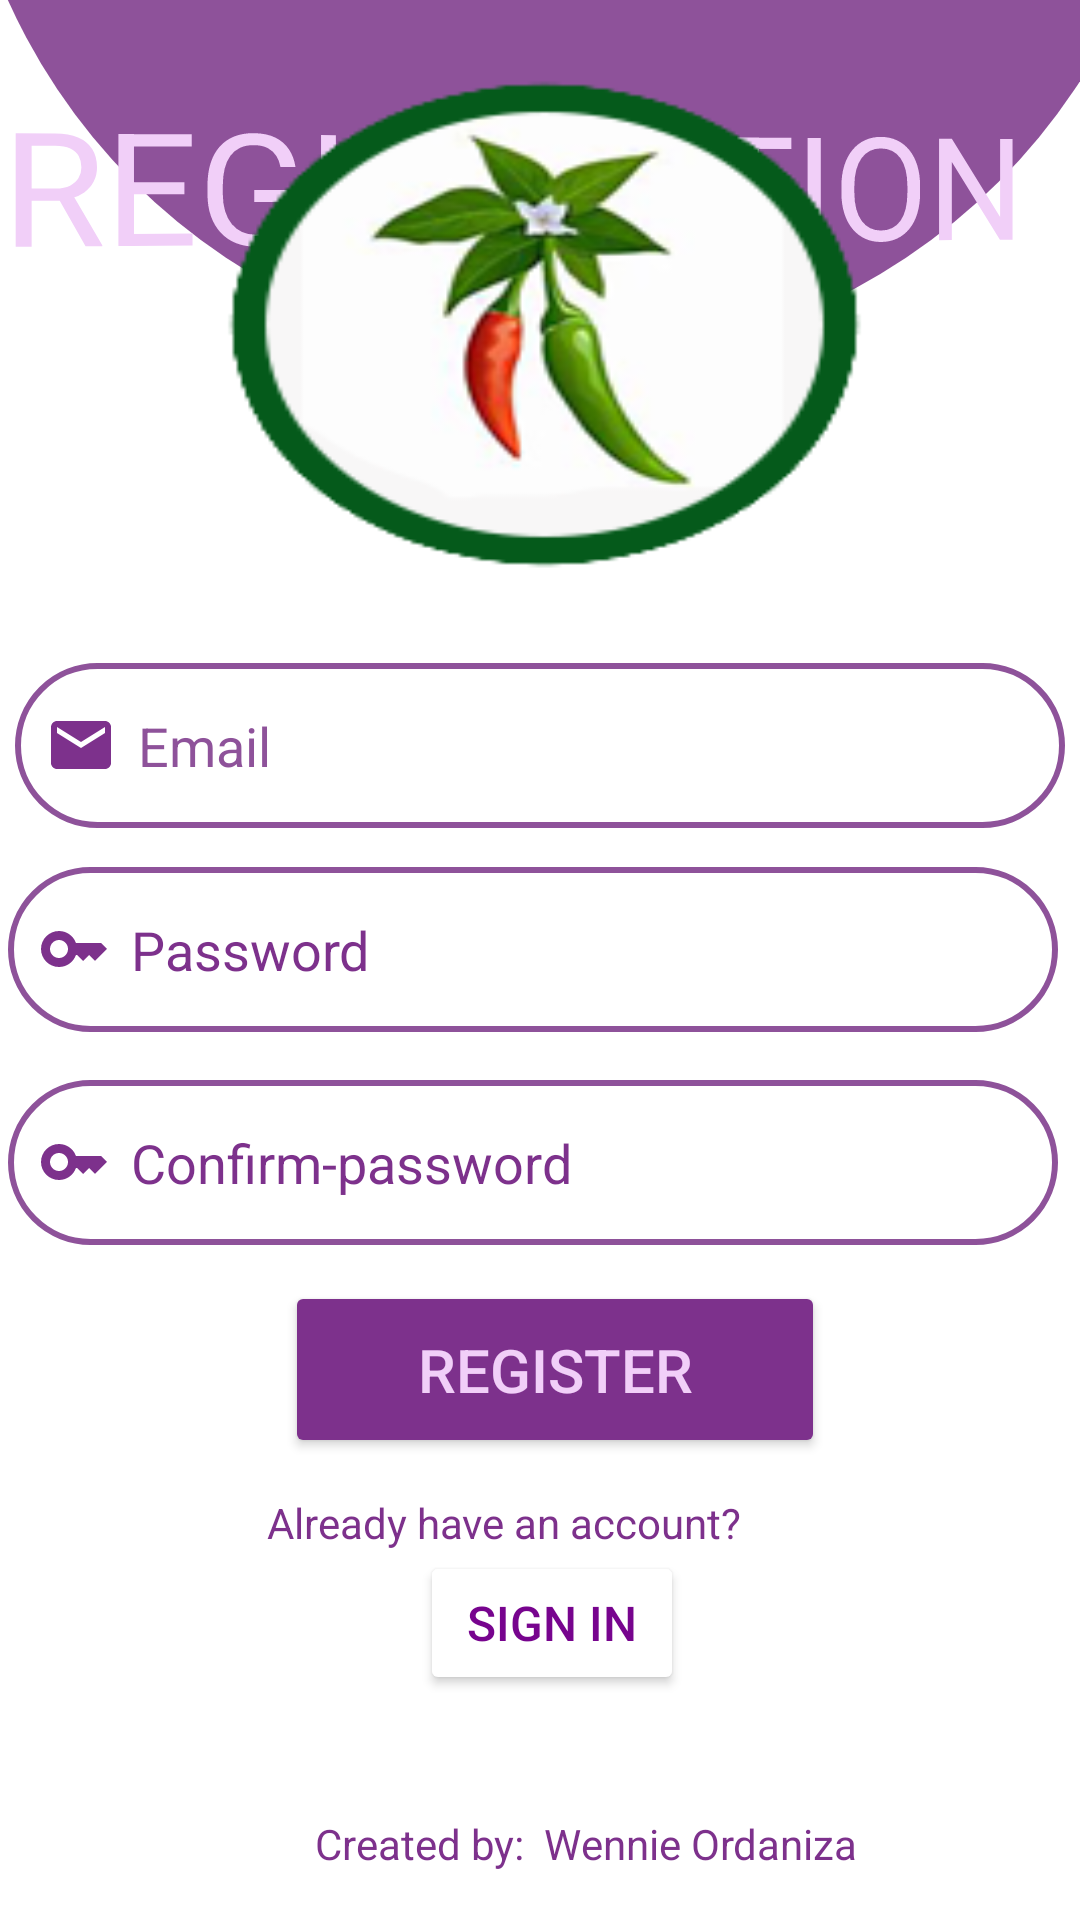

Here is an Android app screen rendered from its layout file. Give the layout XML and the strings, colors and styles it references.
<!-- AndroidManifest.xml: application theme Theme.Chili_diseaseApp -->
<!-- res/layout/activity_sign_up.xml -->
<?xml version="1.0" encoding="utf-8"?>
<androidx.constraintlayout.widget.ConstraintLayout xmlns:android="http://schemas.android.com/apk/res/android"
    xmlns:app="http://schemas.android.com/apk/res-auto"
    xmlns:tools="http://schemas.android.com/tools"
    android:layout_width="match_parent"
    android:layout_height="match_parent"
    android:background="@color/white"
    android:orientation="vertical">


    <TextView
        android:layout_width="408dp"
        android:layout_height="420dp"
        android:layout_marginBottom="520dp"
        android:background="@drawable/sign_up"
        app:layout_constraintBottom_toBottomOf="parent"
        app:layout_constraintEnd_toEndOf="parent"
        app:layout_constraintHorizontal_bias="0.333"
        app:layout_constraintStart_toStartOf="parent" />

    <TextView

        android:layout_width="wrap_content"
        android:layout_height="wrap_content"
        android:layout_alignParentTop="true"
        android:layout_alignParentEnd="true"
        android:layout_gravity="center"
        android:layout_marginTop="28dp"
        android:rotationY="4"
        android:text="REGISTRATION"
        android:textColor="#F1CFF8"
        android:textSize="50dp"
        app:layout_constraintEnd_toEndOf="parent"
        app:layout_constraintHorizontal_bias="0.569"
        app:layout_constraintStart_toStartOf="parent"
        app:layout_constraintTop_toTopOf="parent" />

    <ImageView
        android:id="@+id/imageView"
        android:layout_width="291dp"
        android:layout_height="478dp"
        android:layout_gravity="center"

        android:layout_marginBottom="1dp"
        android:background="@drawable/sili2"
        android:maxHeight="100dp"

        app:layout_constraintBottom_toTopOf="@+id/edittextconfirmpassword"
        app:layout_constraintEnd_toEndOf="parent"
        app:layout_constraintStart_toStartOf="parent" />

    <EditText
        android:id="@+id/edittextemail"
        android:layout_width="350dp"
        android:layout_height="55dp"
        android:layout_gravity="center"
        android:layout_marginBottom="13dp"
        android:background="@drawable/edittext_corner"
        android:drawableStart="@drawable/baseline_email_24"
        android:drawablePadding="7dp"
        android:hint="Email"
        android:inputType="textPersonName"
        android:paddingStart="10dp"
        android:textColor="#7D318C"
        android:textColorHighlight="#7D318C"
        android:textColorHint="#8E529A"
        app:layout_constraintBottom_toTopOf="@+id/edittextpassword"
        app:layout_constraintEnd_toEndOf="parent"
        app:layout_constraintHorizontal_bias="0.491"
        app:layout_constraintStart_toStartOf="parent" />

    <EditText
        android:id="@+id/edittextpassword"
        android:layout_width="350dp"
        android:layout_height="55dp"
        android:layout_gravity="center"
        android:layout_marginBottom="16dp"
        android:background="@drawable/edittext_corner"
        android:drawableStart="@drawable/baseline_key_24"
        android:drawablePadding="7dp"
        android:hint="Password"
        android:inputType="textPassword"
        android:paddingStart="10dp"
        android:textColor="#7D318C"
        android:textColorHighlight="#7D318C"
        android:textColorHint="#7D318C"
        app:layout_constraintBottom_toTopOf="@+id/edittextconfirmpassword"
        app:layout_constraintEnd_toEndOf="parent"
        app:layout_constraintHorizontal_bias="0.262"
        app:layout_constraintStart_toStartOf="parent" />


    <EditText
        android:id="@+id/edittextconfirmpassword"
        android:layout_width="350dp"
        android:layout_height="55dp"
        android:layout_gravity="center"
        android:layout_marginBottom="12dp"
        android:background="@drawable/edittext_corner"
        android:drawableStart="@drawable/baseline_key_24"
        android:drawablePadding="7dp"
        android:hint="Confirm-password"
        android:inputType="textPassword"
        android:paddingStart="10dp"
        android:textColor="#7D318C"
        android:textColorHighlight="#7D318C"
        android:textColorHint="#7D318C"
        app:layout_constraintBottom_toTopOf="@+id/btnREGISTER"
        app:layout_constraintEnd_toEndOf="parent"
        app:layout_constraintHorizontal_bias="0.262"
        app:layout_constraintStart_toStartOf="parent" />

    <Button
        android:id="@+id/btnREGISTER"
        android:layout_width="180dp"
        android:layout_height="59dp"
        android:layout_gravity="center"
        android:layout_marginStart="95dp"
        android:layout_marginBottom="12dp"
        android:backgroundTint="#7D318C"
        android:text="Register"
        android:textColor="#F1CFF8"
        android:textSize="20dp"
        app:layout_constraintBottom_toTopOf="@+id/textView6"
        app:layout_constraintEnd_toEndOf="parent"
        app:layout_constraintHorizontal_bias="0.0"
        app:layout_constraintStart_toStartOf="parent" />

    <TextView
        android:id="@+id/textView6"
        android:layout_width="wrap_content"
        android:layout_height="wrap_content"
        android:layout_alignParentTop="true"
        android:layout_alignParentEnd="true"
        android:layout_gravity="center"
        android:text="Already have an account?"
        android:textColor="#7D318C"
        app:layout_constraintBottom_toTopOf="@+id/btnsignIn"
        app:layout_constraintEnd_toEndOf="parent"
        app:layout_constraintHorizontal_bias="0.441"
        app:layout_constraintStart_toStartOf="parent" />

    <Button
        android:id="@+id/btnsignIn"
        android:layout_width="wrap_content"
        android:layout_height="wrap_content"
        android:layout_gravity="center"

        android:layout_marginStart="140dp"
        android:layout_marginEnd="148dp"
        android:layout_marginBottom="40dp"
        android:backgroundTint="@color/white"
        android:text="Sign In"
        android:textColor="#77048E"
        android:textSize="16dp"
        app:layout_constraintBottom_toTopOf="@+id/textView7"
        app:layout_constraintEnd_toEndOf="parent"
        app:layout_constraintHorizontal_bias="0.0"
        app:layout_constraintStart_toStartOf="parent" />

    <TextView
        android:id="@+id/textView7"
        android:layout_width="wrap_content"
        android:layout_height="wrap_content"
        android:layout_alignParentTop="true"
        android:layout_alignParentEnd="true"

        android:layout_gravity="center"
        android:layout_marginStart="105dp"
        android:layout_marginBottom="16dp"
        android:text="Created by:  Wennie Ordaniza"
        android:textColor="#7D318C"
        app:layout_constraintBottom_toBottomOf="parent"
        app:layout_constraintStart_toStartOf="parent" />
</androidx.constraintlayout.widget.ConstraintLayout>
<!-- resources referenced by this layout -->
<resources>
  <color name="white">#FFFFFFFF</color>
  <!-- drawable baseline_email_24 (drawable) -->
  <vector android:height="24dp" android:tint="#7D318C"
      android:viewportHeight="24" android:viewportWidth="24"
      android:width="24dp" xmlns:android="http://schemas.android.com/apk/res/android">
      <path android:fillColor="@android:color/white" android:pathData="M20,4L4,4c-1.1,0 -1.99,0.9 -1.99,2L2,18c0,1.1 0.9,2 2,2h16c1.1,0 2,-0.9 2,-2L22,6c0,-1.1 -0.9,-2 -2,-2zM20,8l-8,5 -8,-5L4,6l8,5 8,-5v2z"/>
  </vector>
  <!-- drawable baseline_key_24 (drawable) -->
  <vector android:height="24dp" android:tint="#7D318C"
      android:viewportHeight="24" android:viewportWidth="24"
      android:width="24dp" xmlns:android="http://schemas.android.com/apk/res/android">
      <path android:fillColor="@android:color/white" android:pathData="M21,10h-8.35C11.83,7.67 9.61,6 7,6c-3.31,0 -6,2.69 -6,6s2.69,6 6,6c2.61,0 4.83,-1.67 5.65,-4H13l2,2l2,-2l2,2l4,-4.04L21,10zM7,15c-1.65,0 -3,-1.35 -3,-3c0,-1.65 1.35,-3 3,-3s3,1.35 3,3C10,13.65 8.65,15 7,15z"/>
  </vector>
  <!-- drawable edittext_corner (drawable) -->
  <?xml version="1.0" encoding="utf-8"?>
  <shape
      xmlns:android="http://schemas.android.com/apk/res/android"
      android:shape="rectangle">
  <stroke android:color="#8E529A" android:width="2dp" />
      <corners android:radius="50dp"/>
  </shape>
  <!-- drawable sign_up (drawable) -->
  <?xml version="1.0" encoding="utf-8"?>
  <shape xmlns:android="http://schemas.android.com/apk/res/android">
  <solid android:color="#8E529A">
  </solid>
  
      <corners android:radius="900dp"></corners>
  </shape>
  <!-- drawable sili2: png bitmap (drawable, 21284 bytes) -->
  <style name="Theme.Chili_diseaseApp" parent="Base.Theme.Chili_diseaseApp" />
  <style name="Base.Theme.Chili_diseaseApp" parent="Theme.Material3.DayNight.NoActionBar">
          
          
      </style>
</resources>
